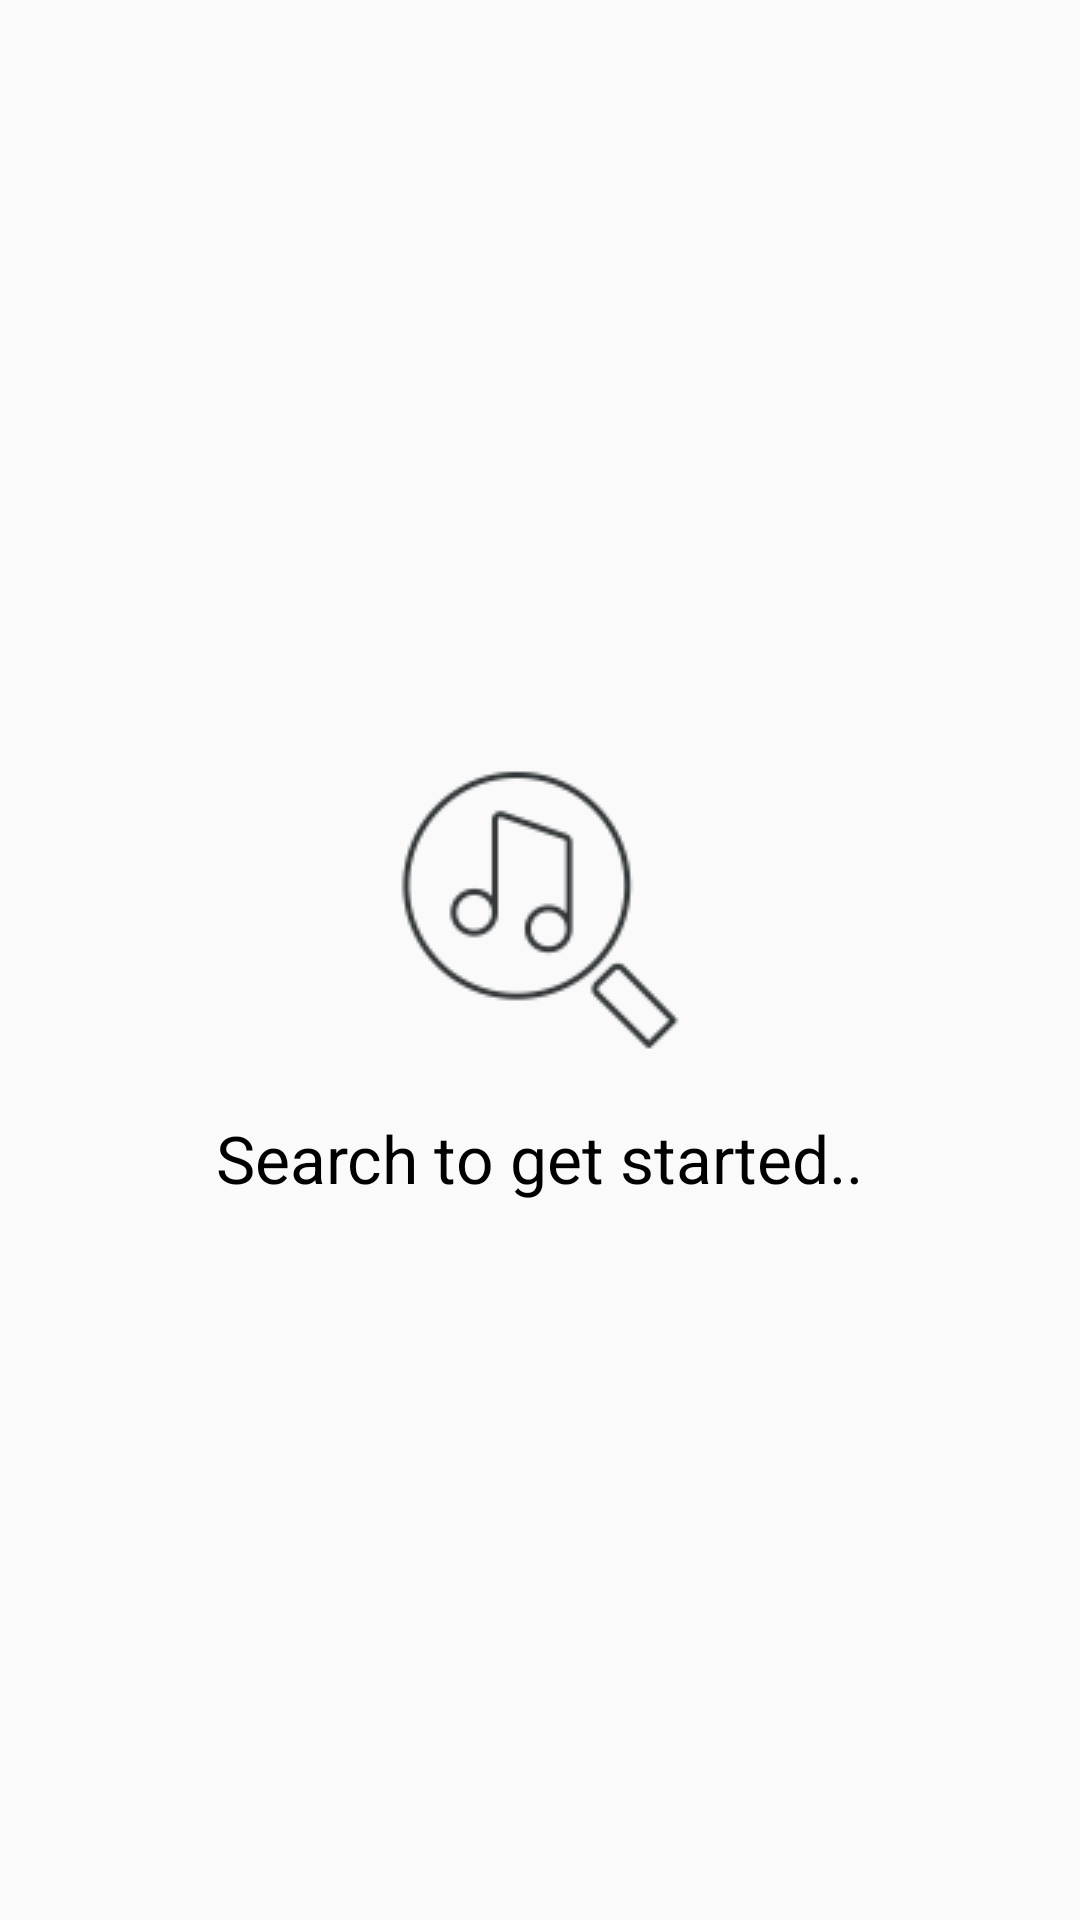

Write the Android layout XML for this screen, with the resource values it uses.
<!-- AndroidManifest.xml: application theme AppTheme -->
<!-- res/layout/activity_main.xml -->
<?xml version="1.0" encoding="utf-8"?>
<LinearLayout xmlns:android="http://schemas.android.com/apk/res/android"
    xmlns:app="http://schemas.android.com/apk/res-auto"
    android:id="@+id/song_list_main"
    android:layout_width="match_parent"
    android:layout_height="match_parent"
    android:orientation="vertical"
    android:gravity="center"
    android:padding="@dimen/material_keyline_quarter">

    <com.cooltechworks.views.shimmer.ShimmerRecyclerView
        android:id="@+id/listSongs"
        android:layout_width="match_parent"
        android:layout_weight="1"
        android:visibility="gone"
        android:layout_height="match_parent"
        app:demo_child_count="10"
        app:demo_layout="@layout/demo_item"
        app:demo_layout_manager_type="linear_vertical" />

    <TextView
        android:id="@+id/txtNoSongs"
        android:layout_width="wrap_content"
        android:layout_height="wrap_content"
        android:layout_gravity="center"
        android:drawablePadding="@dimen/material_keyline_quarter"
        android:drawableTop="@drawable/search_logo"
        android:text="Search to get started.."
        android:textColor="@android:color/background_dark"
        android:textSize="@dimen/text_xlarge" />

</LinearLayout>
<!-- resources referenced by this layout -->
<resources>
  <dimen name="material_keyline_quarter">4dp</dimen>
  <dimen name="text_xlarge">22dp</dimen>
  <!-- drawable search_logo: png bitmap (drawable, 2951 bytes) -->
  <style name="AppTheme" parent="Theme.AppCompat.Light.DarkActionBar">
          
          <item name="colorPrimary">@color/colorPrimary</item>
          <item name="colorPrimaryDark">@color/colorPrimaryDark</item>
          <item name="colorAccent">@color/colorAccent</item>
      </style>
  <color name="colorPrimary">#008577</color>
  <color name="colorPrimaryDark">#00574B</color>
  <color name="colorAccent">#D81B60</color>
</resources>
